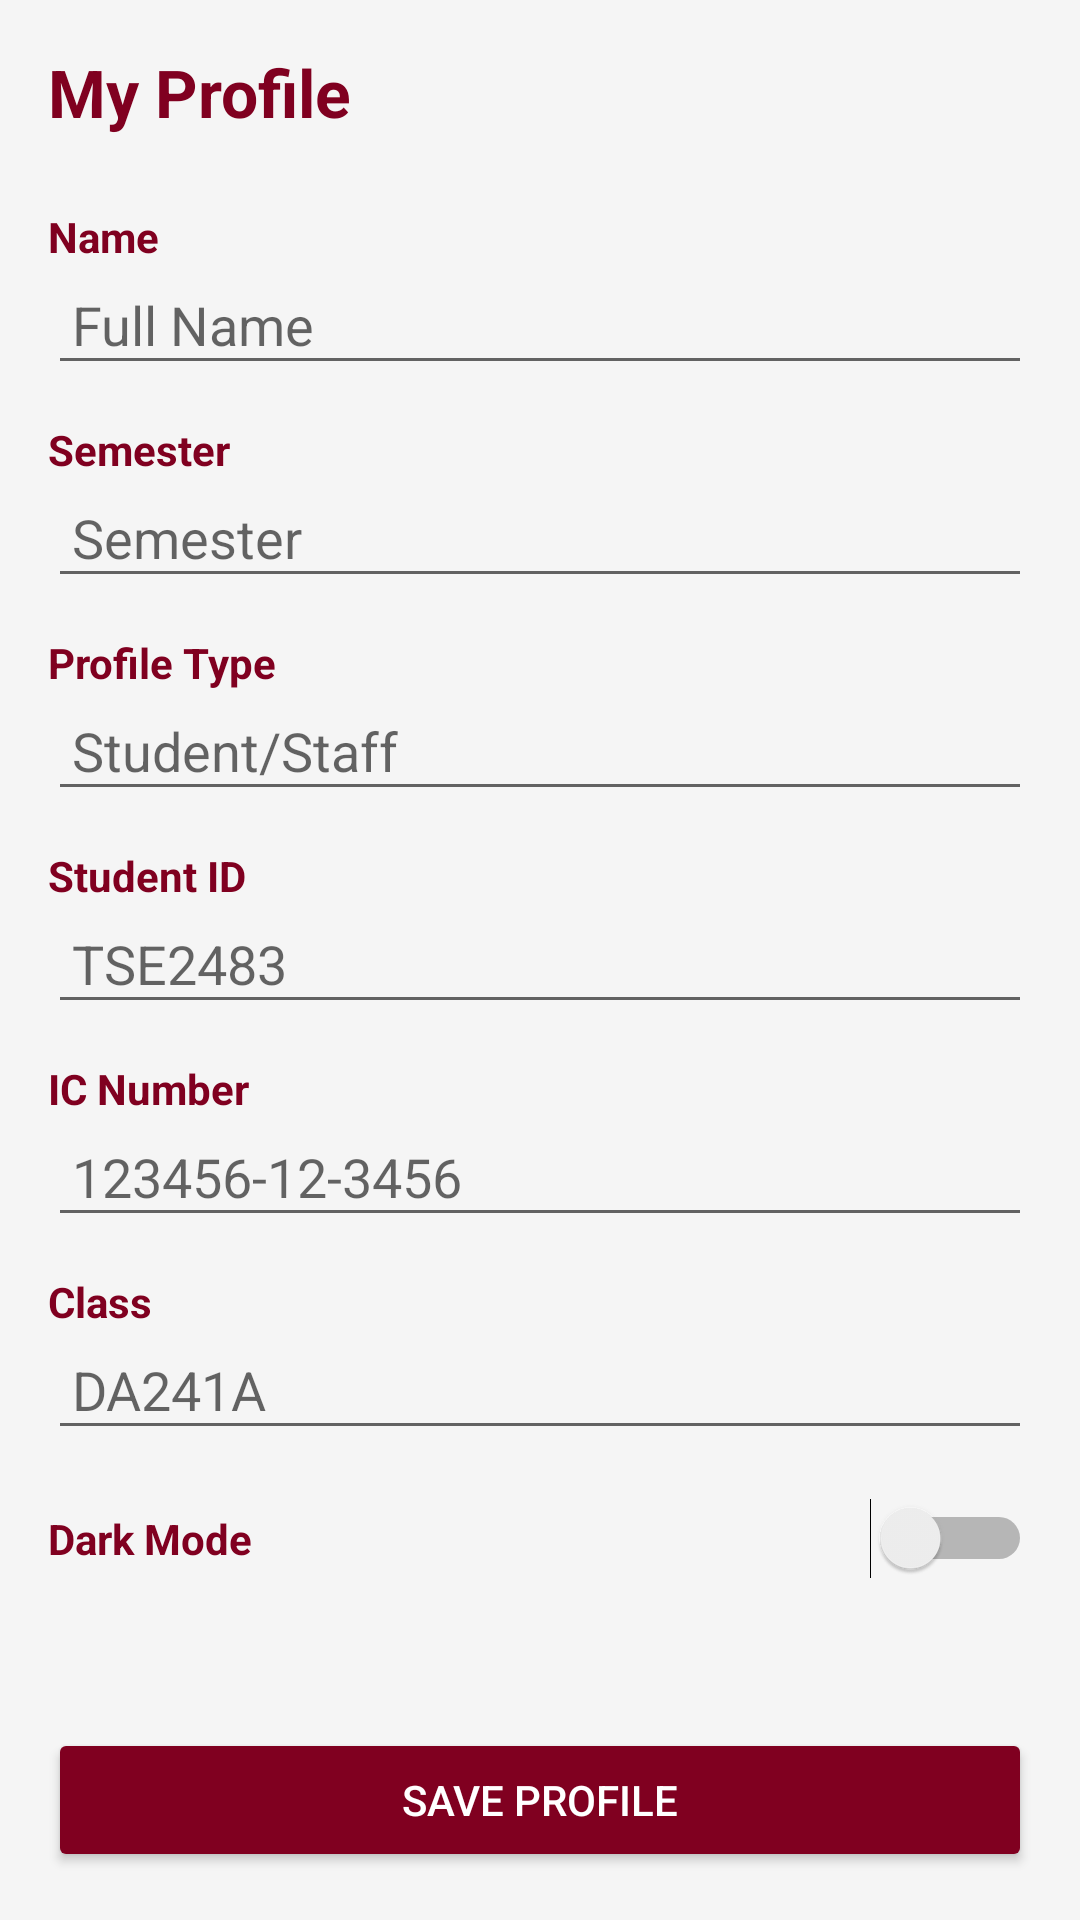

Write the Android layout XML for this screen, with the resource values it uses.
<!-- AndroidManifest.xml: application theme Theme.KPTMRoomBooking -->
<!-- res/layout/fragment_profile.xml -->
<?xml version="1.0" encoding="utf-8"?>
<LinearLayout xmlns:android="http://schemas.android.com/apk/res/android"
    android:layout_width="match_parent"
    android:layout_height="match_parent"
    android:orientation="vertical"
    android:padding="16dp"
    android:background="?attr/colorBackground">

    <ScrollView
        android:layout_width="match_parent"
        android:layout_height="0dp"
        android:layout_weight="1">

        <LinearLayout
            android:layout_width="match_parent"
            android:layout_height="wrap_content"
            android:orientation="vertical">

            <TextView
                android:layout_width="wrap_content"
                android:layout_height="wrap_content"
                android:text="My Profile"
                android:textSize="22sp"
                android:textColor="@color/maroon"
                android:textStyle="bold"
                android:layout_marginBottom="16dp" />

            <TextView
                android:layout_width="wrap_content"
                android:layout_height="wrap_content"
                android:text="Name"
                android:textColor="@color/maroon"
                android:textStyle="bold"
                android:layout_marginTop="8dp" />

            <EditText
                android:id="@+id/profile_name"
                android:layout_width="match_parent"
                android:layout_height="40dp"
                android:layout_marginBottom="12dp"
                android:padding="8dp"
                android:hint="Full Name" />

            <TextView
                android:layout_width="wrap_content"
                android:layout_height="wrap_content"
                android:text="Semester"
                android:textColor="@color/maroon"
                android:textStyle="bold" />

            <EditText
                android:id="@+id/profile_semester"
                android:layout_width="match_parent"
                android:layout_height="40dp"
                android:layout_marginBottom="12dp"
                android:padding="8dp"
                android:hint="Semester" />

            <TextView
                android:layout_width="wrap_content"
                android:layout_height="wrap_content"
                android:text="Profile Type"
                android:textColor="@color/maroon"
                android:textStyle="bold" />

            <EditText
                android:id="@+id/profile_type"
                android:layout_width="match_parent"
                android:layout_height="40dp"
                android:layout_marginBottom="12dp"
                android:padding="8dp"
                android:hint="Student/Staff" />

            <TextView
                android:layout_width="wrap_content"
                android:layout_height="wrap_content"
                android:text="Student ID"
                android:textColor="@color/maroon"
                android:textStyle="bold" />

            <EditText
                android:id="@+id/profile_id"
                android:layout_width="match_parent"
                android:layout_height="40dp"
                android:layout_marginBottom="12dp"
                android:padding="8dp"
                android:hint="TSE2483" />

            <TextView
                android:layout_width="wrap_content"
                android:layout_height="wrap_content"
                android:text="IC Number"
                android:textColor="@color/maroon"
                android:textStyle="bold" />

            <EditText
                android:id="@+id/profile_ic"
                android:layout_width="match_parent"
                android:layout_height="40dp"
                android:layout_marginBottom="12dp"
                android:padding="8dp"
                android:hint="123456-12-3456" />

            <TextView
                android:layout_width="wrap_content"
                android:layout_height="wrap_content"
                android:text="Class"
                android:textColor="@color/maroon"
                android:textStyle="bold" />

            <EditText
                android:id="@+id/profile_class"
                android:layout_width="match_parent"
                android:layout_height="40dp"
                android:layout_marginBottom="16dp"
                android:padding="8dp"
                android:hint="DA241A" />

            <LinearLayout
                android:layout_width="match_parent"
                android:layout_height="wrap_content"
                android:orientation="horizontal"
                android:gravity="center_vertical"
                android:layout_marginBottom="16dp">

                <TextView
                    android:layout_width="0dp"
                    android:layout_height="wrap_content"
                    android:layout_weight="1"
                    android:text="Dark Mode"
                    android:textColor="@color/maroon"
                    android:textStyle="bold" />

                <Switch
                    android:id="@+id/theme_switch"
                    android:layout_width="wrap_content"
                    android:layout_height="wrap_content" />

            </LinearLayout>

        </LinearLayout>

    </ScrollView>

    <Button
        android:id="@+id/save_profile_btn"
        android:layout_width="match_parent"
        android:layout_height="48dp"
        android:text="Save Profile"
        android:textColor="@color/white"
        android:backgroundTint="@color/maroon" />

</LinearLayout>
<!-- resources referenced by this layout -->
<resources>
  <color name="maroon">#800020</color>
  <color name="white">#FFFFFF</color>
  <style name="Theme.KPTMRoomBooking" parent="Theme.MaterialComponents.Light">
          <item name="colorPrimary">@color/maroon</item>
          <item name="colorPrimaryVariant">@color/maroon</item>
          <item name="colorSecondary">@color/gold</item>
          <item name="colorSecondaryVariant">@color/gold</item>
          <item name="colorBackground">@color/light_bg</item>
          <item name="colorSurface">@color/white</item>
          <item name="colorError">#B3261E</item>
          <item name="colorOnPrimary">@color/white</item>
          <item name="colorOnSecondary">@color/black</item>
          <item name="colorOnBackground">@color/black</item>
          <item name="colorOnSurface">@color/black</item>
          <item name="colorOnError">@color/white</item>
      </style>
  <color name="gold">#D4AF37</color>
  <color name="light_bg">#F5F5F5</color>
  <color name="black">#000000</color>
</resources>
